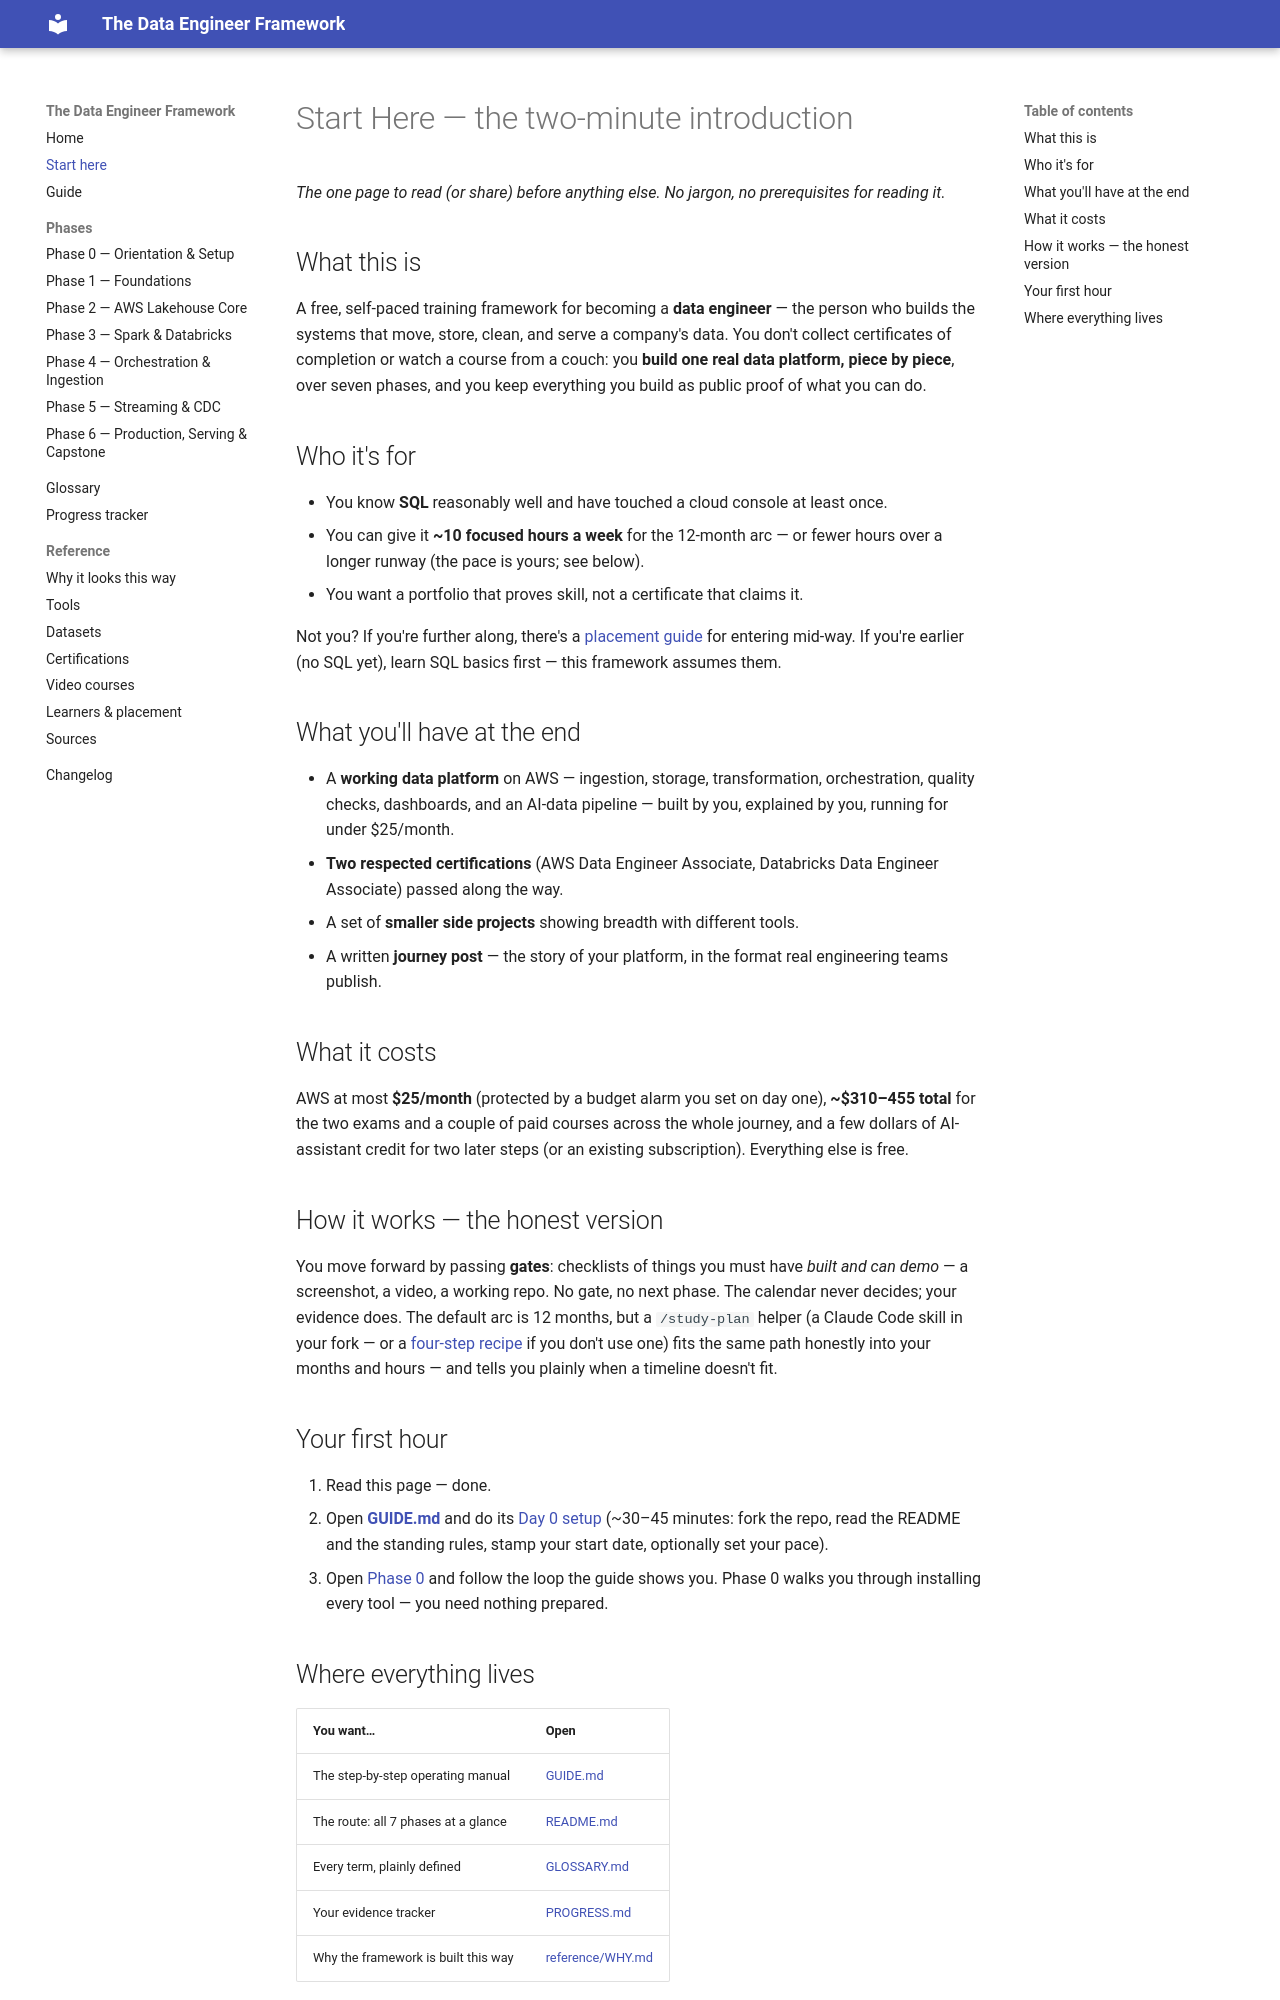

repository: AlqarniMohammed/DE-projects · page: START-HERE/index.html · generator: mkdocs

# Start Here — the two-minute introduction

*The one page to read (or share) before anything else. No jargon, no prerequisites for reading it.*

## What this is

A free, self-paced training framework for becoming a **data engineer** — the person who builds the systems that move, store, clean, and serve a company's data. You don't collect certificates of completion or watch a course from a couch: you **build one real data platform, piece by piece**, over seven phases, and you keep everything you build as public proof of what you can do.

## Who it's for

- You know **SQL** reasonably well and have touched a cloud console at least once.
- You can give it **~10 focused hours a week** for the 12-month arc — or fewer hours over a longer runway (the pace is yours; see below).
- You want a portfolio that proves skill, not a certificate that claims it.

Not you? If you're further along, there's a [placement guide](reference/LEARNERS.md) for entering mid-way. If you're earlier (no SQL yet), learn SQL basics first — this framework assumes them.

## What you'll have at the end

- A **working data platform** on AWS — ingestion, storage, transformation, orchestration, quality checks, dashboards, and an AI-data pipeline — built by you, explained by you, running for under $25/month.
- **Two respected certifications** (AWS Data Engineer Associate, Databricks Data Engineer Associate) passed along the way.
- A set of **smaller side projects** showing breadth with different tools.
- A written **journey post** — the story of your platform, in the format real engineering teams publish.

## What it costs

AWS at most **$25/month** (protected by a budget alarm you set on day one), **~$310–455 total** for the two exams and a couple of paid courses across the whole journey, and a few dollars of AI-assistant credit for two later steps (or an existing subscription). Everything else is free.

## How it works — the honest version

You move forward by passing **gates**: checklists of things you must have *built and can demo* — a screenshot, a video, a working repo. No gate, no next phase. The calendar never decides; your evidence does. The default arc is 12 months, but a `/study-plan` helper (a Claude Code skill in your fork — or a [four-step recipe](GUIDE.md#pacing-the-year-to-your-life) if you don't use one) fits the same path honestly into your months and hours — and tells you plainly when a timeline doesn't fit.

## Your first hour

1. Read this page — done.
2. Open **[GUIDE.md](GUIDE.md)** and do its [Day 0 setup](GUIDE.md#day-0--set-yourself-up) (~30–45 minutes: fork the repo, read the README and the standing rules, stamp your start date, optionally set your pace).
3. Open [Phase 0](phases/phase-0-orientation/README.md) and follow the loop the guide shows you. Phase 0 walks you through installing every tool — you need nothing prepared.
